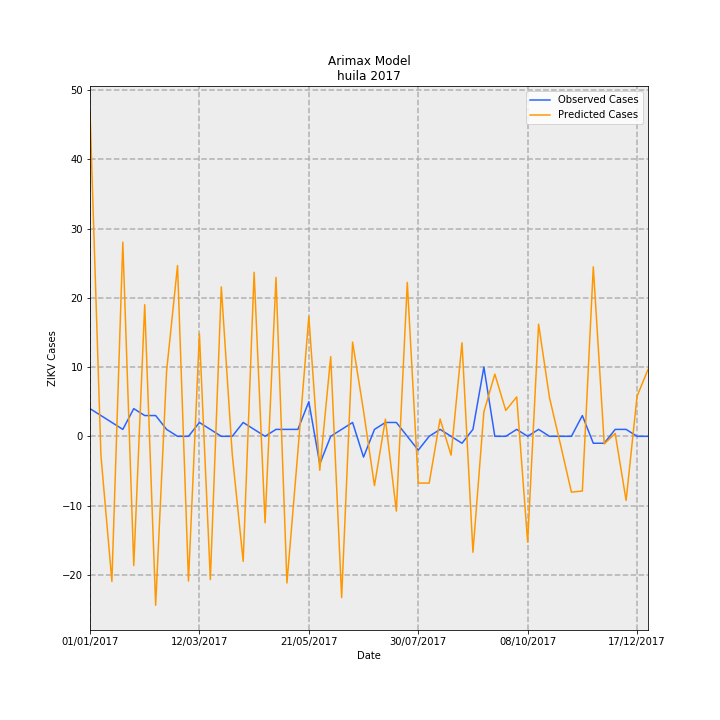

The table this chart was drawn from, first rows:
Date, predictions_incidence, observed_incidence, Predicted Cases, Observed Cases, error
01/01/2017, 4.068, 0.3464, 46.98, 4.0, -42.98
08/01/2017, -0.2409, 0.2598, -2.781, 3, 5.781
15/01/2017, -1.815, 0.1732, -20.96, 2.0, 22.96
22/01/2017, 2.429, 0.08659, 28.05, 1.0, -27.05
29/01/2017, -1.617, 0.3464, -18.68, 4.0, 22.68
05/02/2017, 1.647, 0.2598, 19.01, 3, -16.01
12/02/2017, -2.114, 0.2598, -24.41, 3, 27.41
19/02/2017, 0.8145, 0.08659, 9.405, 1.0, -8.405
26/02/2017, 2.136, 0.0, 24.67, 0.0, -24.67
05/03/2017, -1.81, 0.0, -20.9, 0.0, 20.9
12/03/2017, 1.282, 0.1732, 14.81, 2.0, -12.81
19/03/2017, -1.793, 0.08659, -20.7, 1.0, 21.7
26/03/2017, 1.869, 0.0, 21.58, 0.0, -21.58
02/04/2017, -0.2233, 0.0, -2.579, 0.0, 2.579
09/04/2017, -1.564, 0.1732, -18.06, 2.0, 20.06
16/04/2017, 2.052, 0.08659, 23.69, 1.0, -22.69
23/04/2017, -1.082, 0.0, -12.5, 0.0, 12.5
30/04/2017, 1.988, 0.08659, 22.96, 1.0, -21.96
07/05/2017, -1.835, 0.08659, -21.19, 1.0, 22.19
14/05/2017, -0.1893, 0.08659, -2.186, 1.0, 3.186
21/05/2017, 1.498, 0.433, 17.3, 5.0, -12.3
28/05/2017, -0.4254, -0.3464, -4.913, -4.0, 0.913
04/06/2017, 0.9968, 0.0, 11.51, 0.0, -11.51
11/06/2017, -2.017, 0.08659, -23.3, 1.0, 24.3
18/06/2017, 1.179, 0.1732, 13.62, 2.0, -11.62
25/06/2017, 0.3182, -0.2598, 3.674, -3, -6.674
02/07/2017, -0.6175, 0.08659, -7.131, 1.0, 8.131
09/07/2017, 0.2147, 0.1732, 2.479, 2.0, -0.4789
16/07/2017, -0.9358, 0.1732, -10.81, 2.0, 12.81
23/07/2017, 1.926, 0.0, 22.24, 0.0, -22.24
30/07/2017, -0.5847, -0.1732, -6.752, -2.0, 4.752
06/08/2017, -0.5852, 0.0, -6.758, 0.0, 6.758
13/08/2017, 0.2166, 0.08659, 2.501, 1.0, -1.501
20/08/2017, -0.2354, 0.0, -2.719, 0.0, 2.719
27/08/2017, 1.171, -0.08659, 13.52, -1.0, -14.52
03/09/2017, -1.451, 0.08659, -16.75, 1.0, 17.75
10/09/2017, 0.3065, 0.8659, 3.539, 10.0, 6.461
17/09/2017, 0.7778, 0.0, 8.982, 0.0, -8.982
24/09/2017, 0.3233, 0.0, 3.734, 0.0, -3.734
01/10/2017, 0.4929, 0.08659, 5.692, 1.0, -4.692
08/10/2017, -1.323, 0.0, -15.27, 0.0, 15.27
15/10/2017, 1.403, 0.08659, 16.2, 1.0, -15.2
22/10/2017, 0.481, 0.0, 5.555, 0.0, -5.555
29/10/2017, -0.1012, 0.0, -1.169, 0.0, 1.169
05/11/2017, -0.698, 0.0, -8.061, 0.0, 8.061
12/11/2017, -0.6847, 0.2598, -7.907, 3, 10.91
19/11/2017, 2.12, -0.08659, 24.48, -1.0, -25.48
26/11/2017, -0.09492, -0.08659, -1.096, -1.0, 0.09613
03/12/2017, 0.03597, 0.08659, 0.4154, 1.0, 0.5846
10/12/2017, -0.8018, 0.08659, -9.259, 1.0, 10.26
17/12/2017, 0.5011, 0.0, 5.787, 0.0, -5.787
24/12/2017, 0.8361, 0.0, 9.655, 0.0, -9.655
